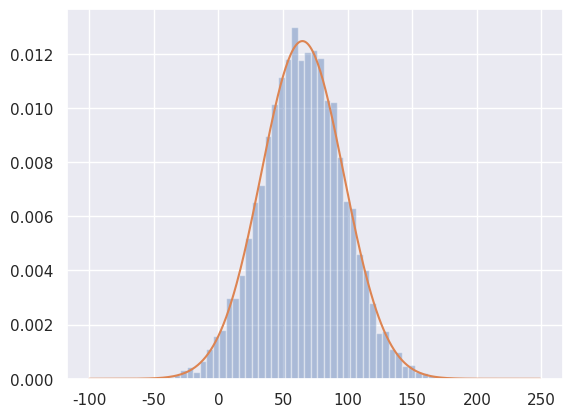

Write the Python code that produced this figure.
"""
Slice Sampling
"""

import numpy as np
import scipy.stats as st
import seaborn as sns
import matplotlib.pyplot as plt


sns.set()
mu = 65
sigma = 32


def p(x):
    return st.norm.pdf(x, loc=mu, scale=sigma)


def p_inv(y):
    x = np.sqrt(-2*sigma**2 * np.log(y * sigma * np.sqrt(2*np.pi)))
    return mu-x, mu+x


def slice_sampling(iter=1000):
    samples = np.zeros(iter)
    x = 0

    for i in range(iter):
        u = np.random.uniform(0, p(x))
        x_lo, x_hi = p_inv(u)
        x = np.random.uniform(x_lo, x_hi)
        samples[i] = x

    return samples


samples = slice_sampling(iter=10000)
sns.distplot(samples, kde=False, norm_hist=True)
x = np.arange(-100, 250)
plt.plot(x, p(x))
plt.show()

__source__ = 'https://wiseodd.github.io/techblog/2015/10/24/slice-sampling/'